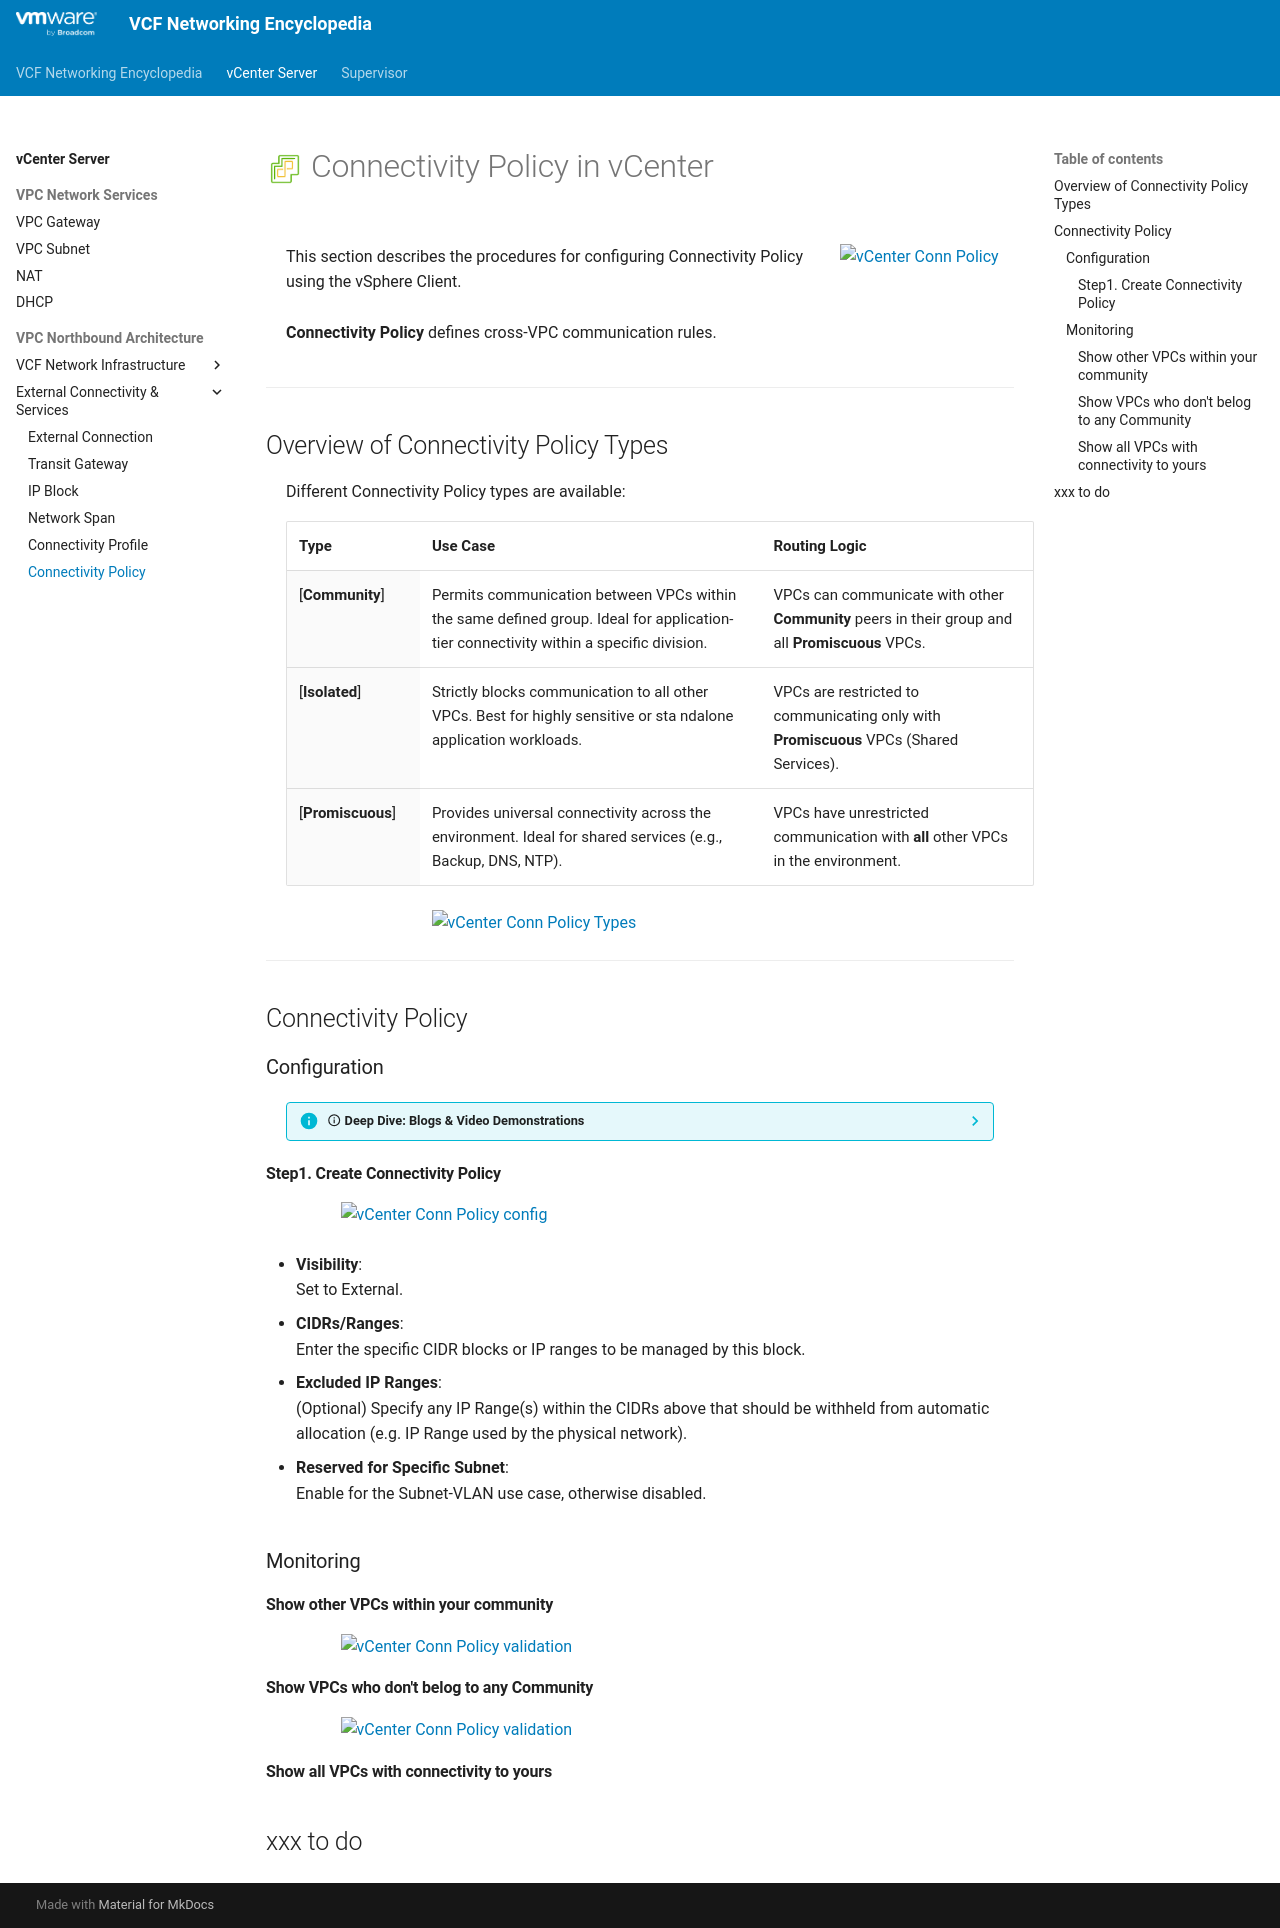

repository: vmware/vcf-networking-encyclopedia · page: vcenter/3f-connectivity_policy/index.html · generator: mkdocs

<h1>
  <img src="../../assets/vCenter.png" style="height:30px; vertical-align:middle;"> Connectivity Policy in vCenter
</h1>

<div class="grid" markdown style="grid-template-columns: 75% 25%">

<div markdown>
This section describes the procedures for configuring Connectivity Policy using the vSphere Client.
<br><br>
**Connectivity Policy** defines cross-VPC communication rules.
</div>


<div markdown>
<img src="../images/3f-0-Conn_Policy.jpg" style="width: 85% !important; max-width: 250px;" alt="vCenter Conn Policy">
</div>

</div>

---

## Overview of Connectivity Policy Types

Different Connectivity Policy types are available:

| Type | Use Case | Routing Logic |
| :--- | :--- | :--- |
| [**Community**] | Permits communication between VPCs within the same defined group. Ideal for application-tier connectivity within a specific division. | VPCs can communicate with other **Community** peers in their group and all **Promiscuous** VPCs. |
| [**Isolated**]| Strictly blocks communication to all other VPCs. Best for highly sensitive or sta ndalone application workloads. | VPCs are restricted to communicating only with **Promiscuous** VPCs (Shared Services). |
| [**Promiscuous**] | Provides universal connectivity across the environment. Ideal for shared  services (e.g., Backup, DNS, NTP). | VPCs have unrestricted communication with **all** other VPCs in the environment. |

<img src="../images/3f-0-Conn_Policy_Types.jpg" style="display: block; margin: 0 auto; width: 60% !important; max-width: 600px;" alt="vCenter Conn Policy Types">

---

## Connectivity Policy

### Configuration

<div style="margin-left: 20px; margin-right: 20px;" markdown="1">
??? info ":material-information-outline: Deep Dive: Blogs & Video Demonstrations"
    * **Video Walkthrough:** Watch the step-by-step Connectivity Policy configuration [<span style="color: #FF0000;">:fontawesome-brands-youtube:</span> on YouTube](https://youtu.be/_pdVqTBho98){ target="_blank" }.
    * **Technical Blog:** Read the detailed Connectivity Policy blog on the [<span style="color: #007cbb;">:material-newspaper-variant-outline:</span> VMware Cloud Foundation Blog](https://blogs.vmware.com/cloud-foundation/2026/05/15/vcf-networking-9-1-simpler-vpc-connectivity-control/){ target="_blank" }.
</div>

#### Step1. Create Connectivity Policy
<img src="../images/3f-1a-Create_ConnPolicy.jpg" style="display: block; margin: 0 auto; width: 85% !important; max-width: 900px;" alt="vCenter Conn Policy config">

* **Visibility**:  
  Set to External.

* **CIDRs/Ranges**:  
  Enter the specific CIDR blocks or IP ranges to be managed by this block.  

  
* **Excluded IP Ranges**:  
  (Optional) Specify any IP Range(s) within the CIDRs above that should be withheld from automatic allocation (e.g. IP Range used by the physical network).
  
* **Reserved for Specific Subnet**:  
  Enable for the Subnet-VLAN use case, otherwise disabled.

### Monitoring

#### Show other VPCs within your community

<img src="../images/3f-1b-Validation_ConnPolicy_Members.jpg" style="display: block; margin: 0 auto; width: 85% !important; max-width: 900px;" alt="vCenter Conn Policy validation">

#### Show VPCs who don't belog to any Community

<img src="../images/3f-1b-Validation_VPC_NoConnPolicy.jpg" style="display: block; margin: 0 auto; width: 85% !important; max-width: 900px;" alt="vCenter Conn Policy validation">


#### Show all VPCs with connectivity to yours

xxx to do
---
